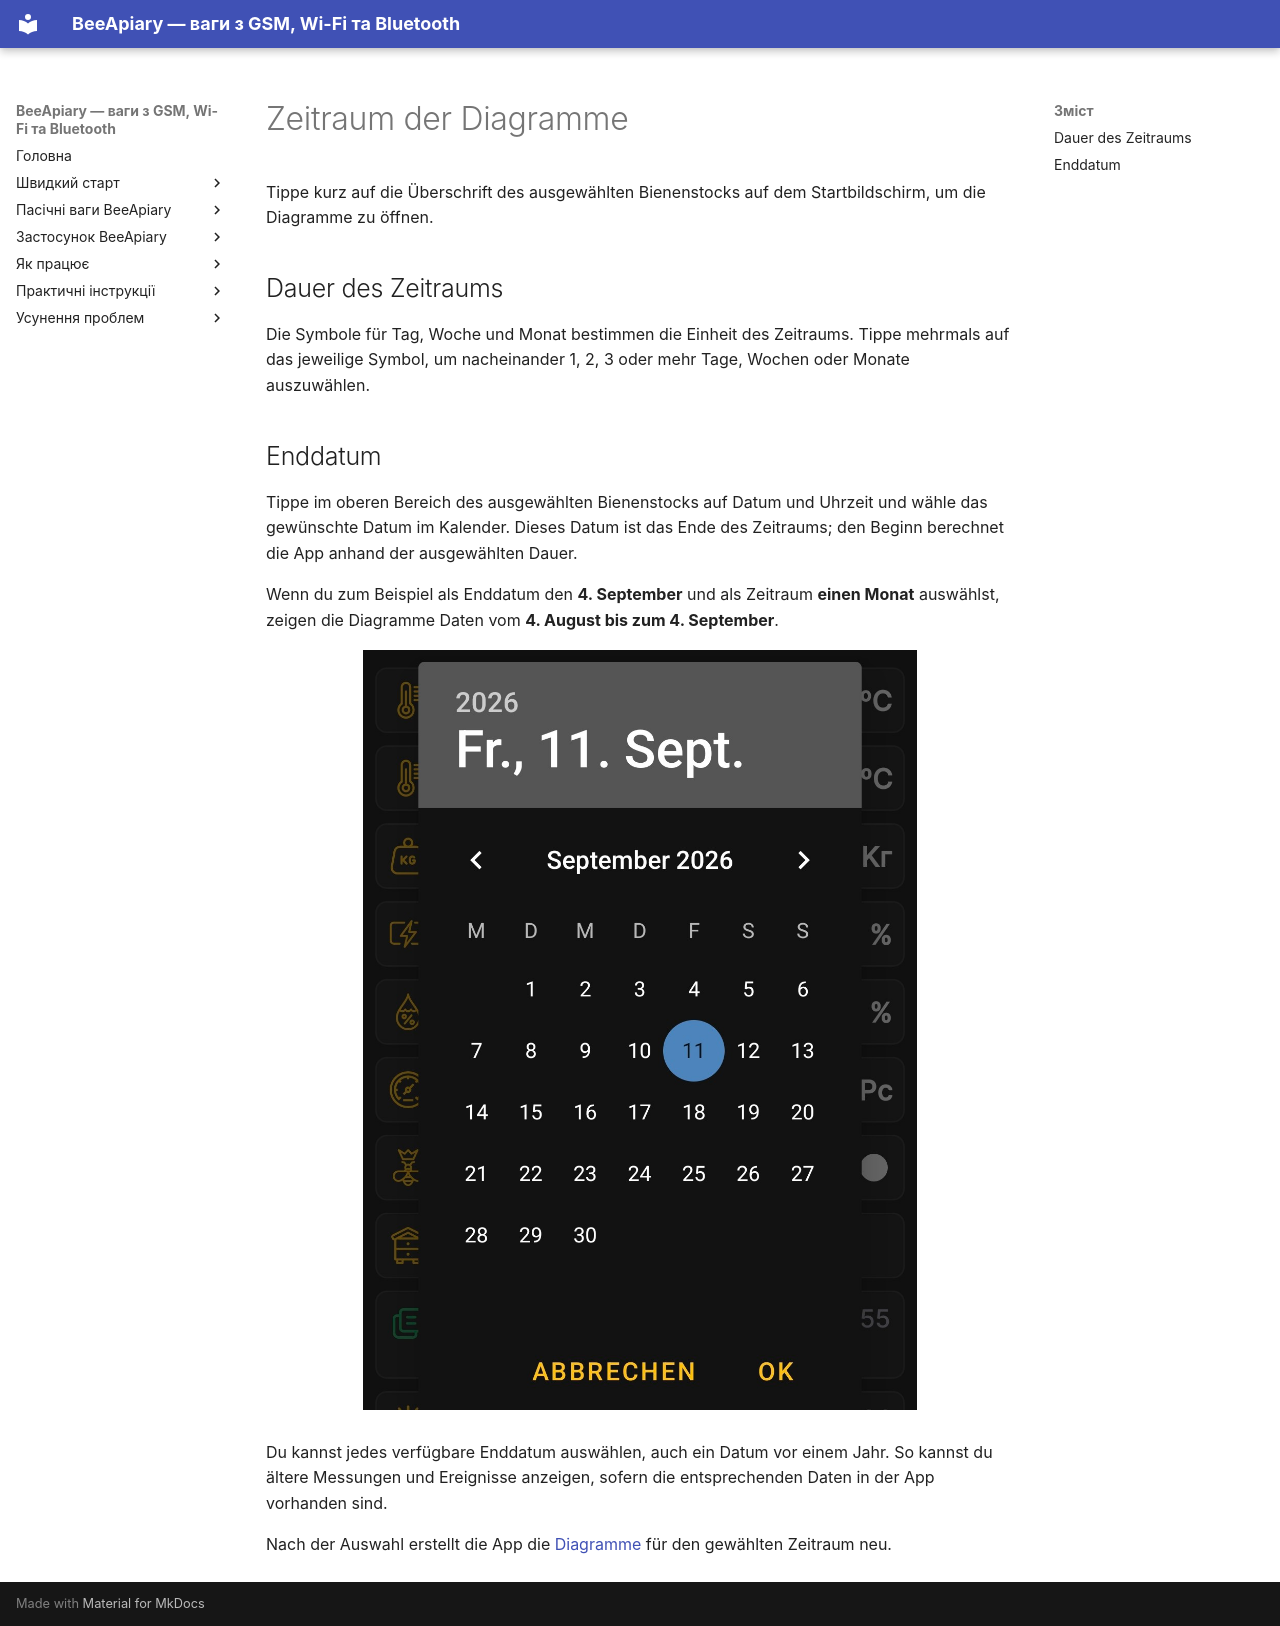

repository: Ivan-Bdgilko/BeeApiary_Docs · page: de/app/chart-period/index.html · generator: mkdocs

# Zeitraum der Diagramme

Tippe kurz auf die Überschrift des ausgewählten Bienenstocks auf dem Startbildschirm, um die Diagramme zu öffnen.

## Dauer des Zeitraums

Die Symbole für Tag, Woche und Monat bestimmen die Einheit des Zeitraums. Tippe mehrmals auf das jeweilige Symbol, um nacheinander 1, 2, 3 oder mehr Tage, Wochen oder Monate auszuwählen.

## Enddatum

Tippe im oberen Bereich des ausgewählten Bienenstocks auf Datum und Uhrzeit und wähle das gewünschte Datum im Kalender. Dieses Datum ist das Ende des Zeitraums; den Beginn berechnet die App anhand der ausgewählten Dauer.

Wenn du zum Beispiel als Enddatum den **4. September** und als Zeitraum **einen Monat** auswählst, zeigen die Diagramme Daten vom **4. August bis zum 4. September**.

![Auswahl des Enddatums für einen Diagrammzeitraum in der BeeApiary-App](../../assets/de/app/chart-period/chart-end-date-picker.jpg){ .doc-screenshot }

Du kannst jedes verfügbare Enddatum auswählen, auch ein Datum vor einem Jahr. So kannst du ältere Messungen und Ereignisse anzeigen, sofern die entsprechenden Daten in der App vorhanden sind.

Nach der Auswahl erstellt die App die [Diagramme](charts.md) für den gewählten Zeitraum neu.
